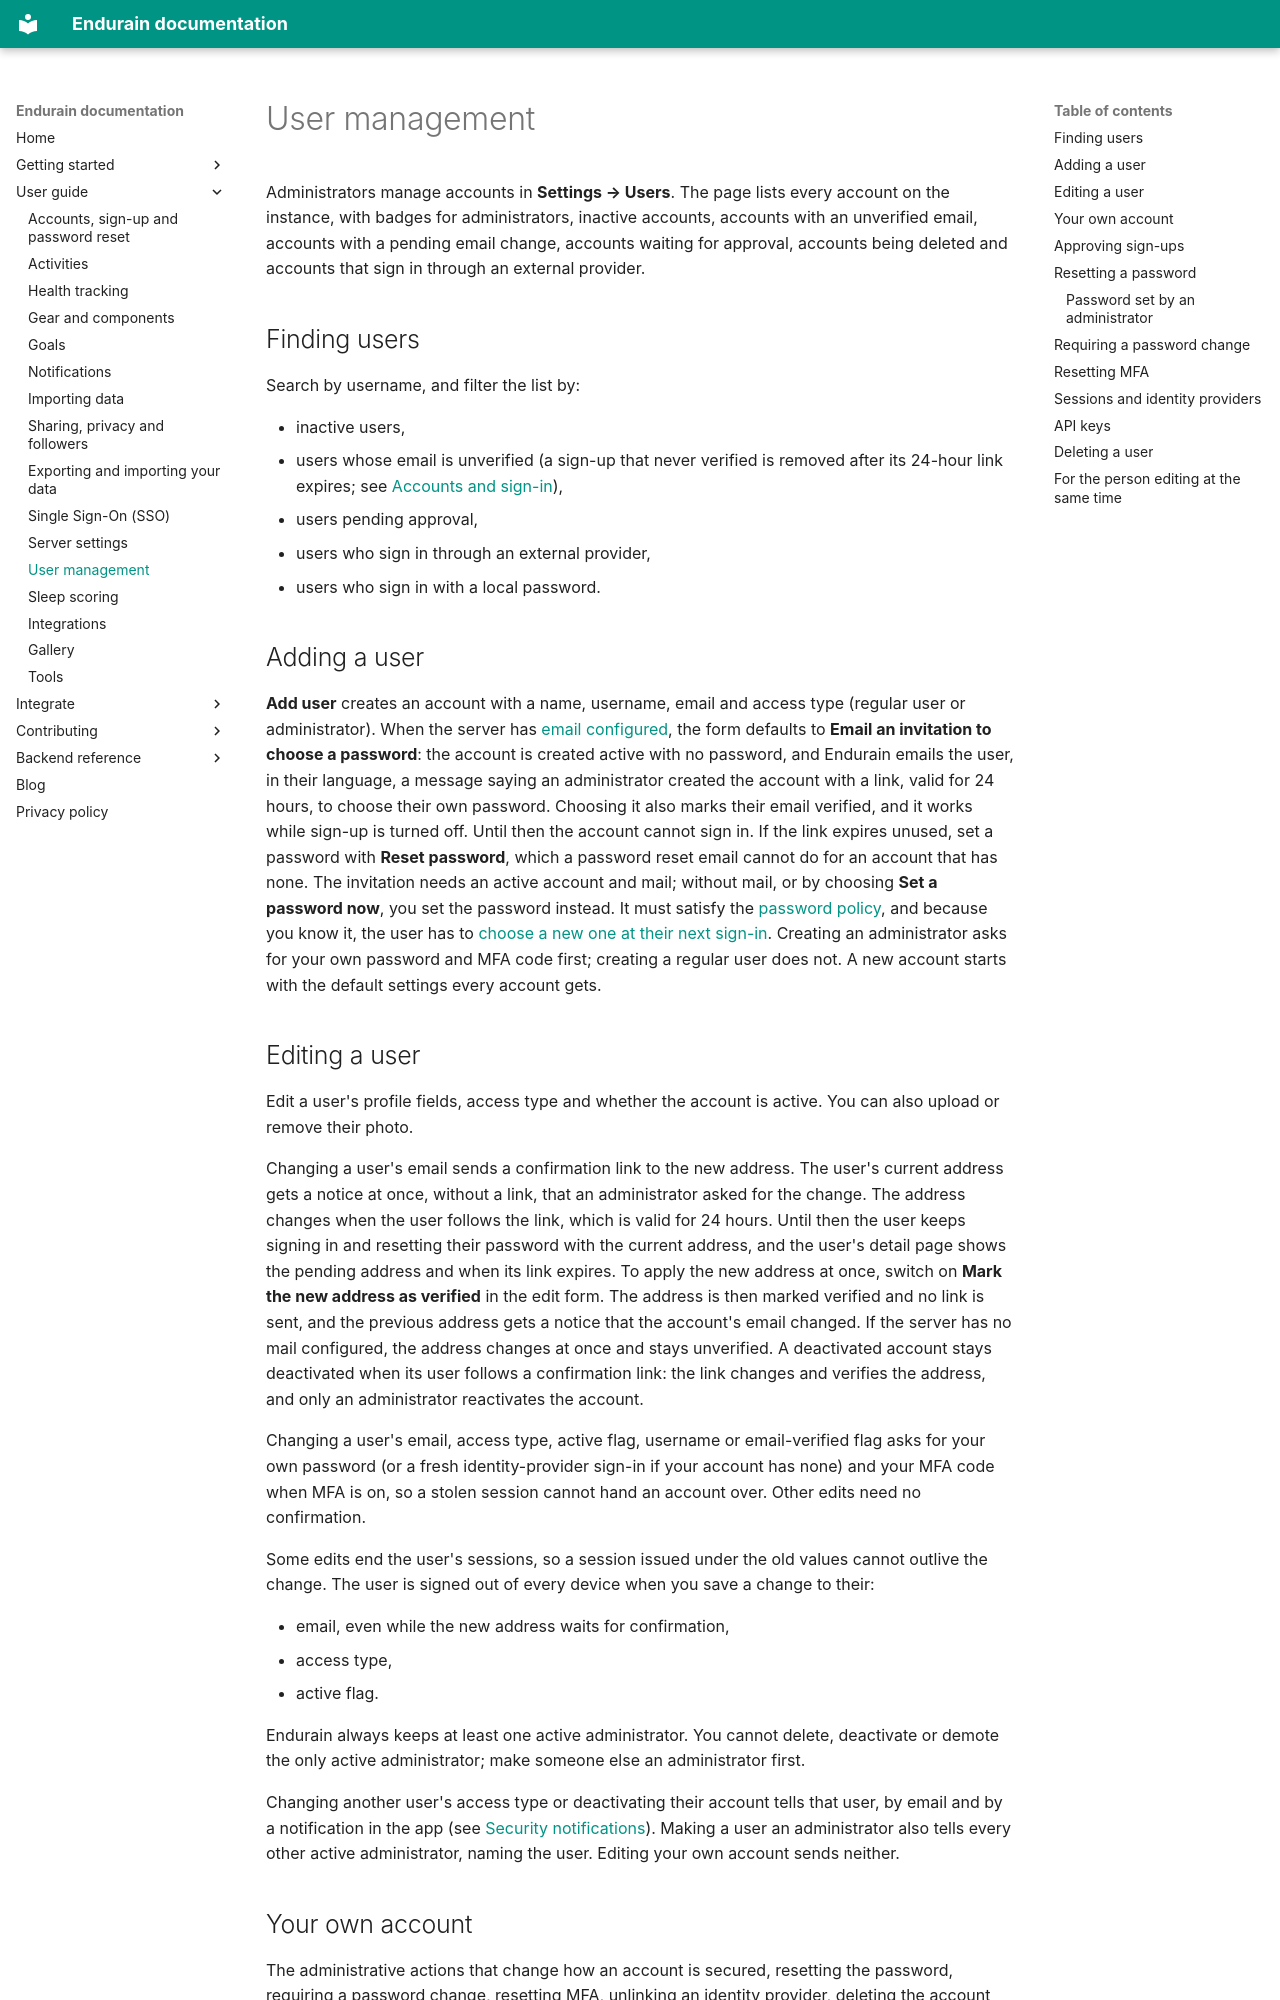

repository: endurain-project/endurain · page: features/user-management/index.html · generator: mkdocs

# User management

Administrators manage accounts in **Settings → Users**. The page lists every account on the instance, with badges for administrators, inactive accounts, accounts with an unverified email, accounts with a pending email change, accounts waiting for approval, accounts being deleted and accounts that sign in through an external provider.

## Finding users

Search by username, and filter the list by:

- inactive users,
- users whose email is unverified (a sign-up that never verified is removed after its 24-hour link expires; see [Accounts and sign-in](accounts-and-sign-in.md)),
- users pending approval,
- users who sign in through an external provider,
- users who sign in with a local password.

## Adding a user

**Add user** creates an account with a name, username, email and access type (regular user or administrator). When the server has [email configured](server-settings.md), the form defaults to **Email an invitation to choose a password**: the account is created active with no password, and Endurain emails the user, in their language, a message saying an administrator created the account with a link, valid for 24 hours, to choose their own password. Choosing it also marks their email verified, and it works while sign-up is turned off. Until then the account cannot sign in. If the link expires unused, set a password with **Reset password**, which a password reset email cannot do for an account that has none. The invitation needs an active account and mail; without mail, or by choosing **Set a password now**, you set the password instead. It must satisfy the [password policy](accounts-and-sign-in.md#password-rules), and because you know it, the user has to [choose a new one at their next sign-in](#password-set-by-an-administrator). Creating an administrator asks for your own password and MFA code first; creating a regular user does not. A new account starts with the default settings every account gets.

## Editing a user

Edit a user's profile fields, access type and whether the account is active. You can also upload or remove their photo.

Changing a user's email sends a confirmation link to the new address. The user's current address gets a notice at once, without a link, that an administrator asked for the change. The address changes when the user follows the link, which is valid for 24 hours. Until then the user keeps signing in and resetting their password with the current address, and the user's detail page shows the pending address and when its link expires. To apply the new address at once, switch on **Mark the new address as verified** in the edit form. The address is then marked verified and no link is sent, and the previous address gets a notice that the account's email changed. If the server has no mail configured, the address changes at once and stays unverified. A deactivated account stays deactivated when its user follows a confirmation link: the link changes and verifies the address, and only an administrator reactivates the account.

Changing a user's email, access type, active flag, username or email-verified flag asks for your own password (or a fresh identity-provider sign-in if your account has none) and your MFA code when MFA is on, so a stolen session cannot hand an account over. Other edits need no confirmation.

Some edits end the user's sessions, so a session issued under the old values cannot outlive the change. The user is signed out of every device when you save a change to their:

- email, even while the new address waits for confirmation,
- access type,
- active flag.

Endurain always keeps at least one active administrator. You cannot delete, deactivate or demote the only active administrator; make someone else an administrator first.

Changing another user's access type or deactivating their account tells that user, by email and by a notification in the app (see [Security notifications](accounts-and-sign-in.md#security-notifications)). Making a user an administrator also tells every other active administrator, naming the user. Editing your own account sends neither.

## Your own account

The administrative actions that change how an account is secured, resetting the password, requiring a password change, resetting MFA, unlinking an identity provider, deleting the account and changing the email, are refused for your own account (`403`). Use your own account settings instead, which ask for your current password and MFA code first. The same actions on another user's account ask for your own password and MFA code too.
